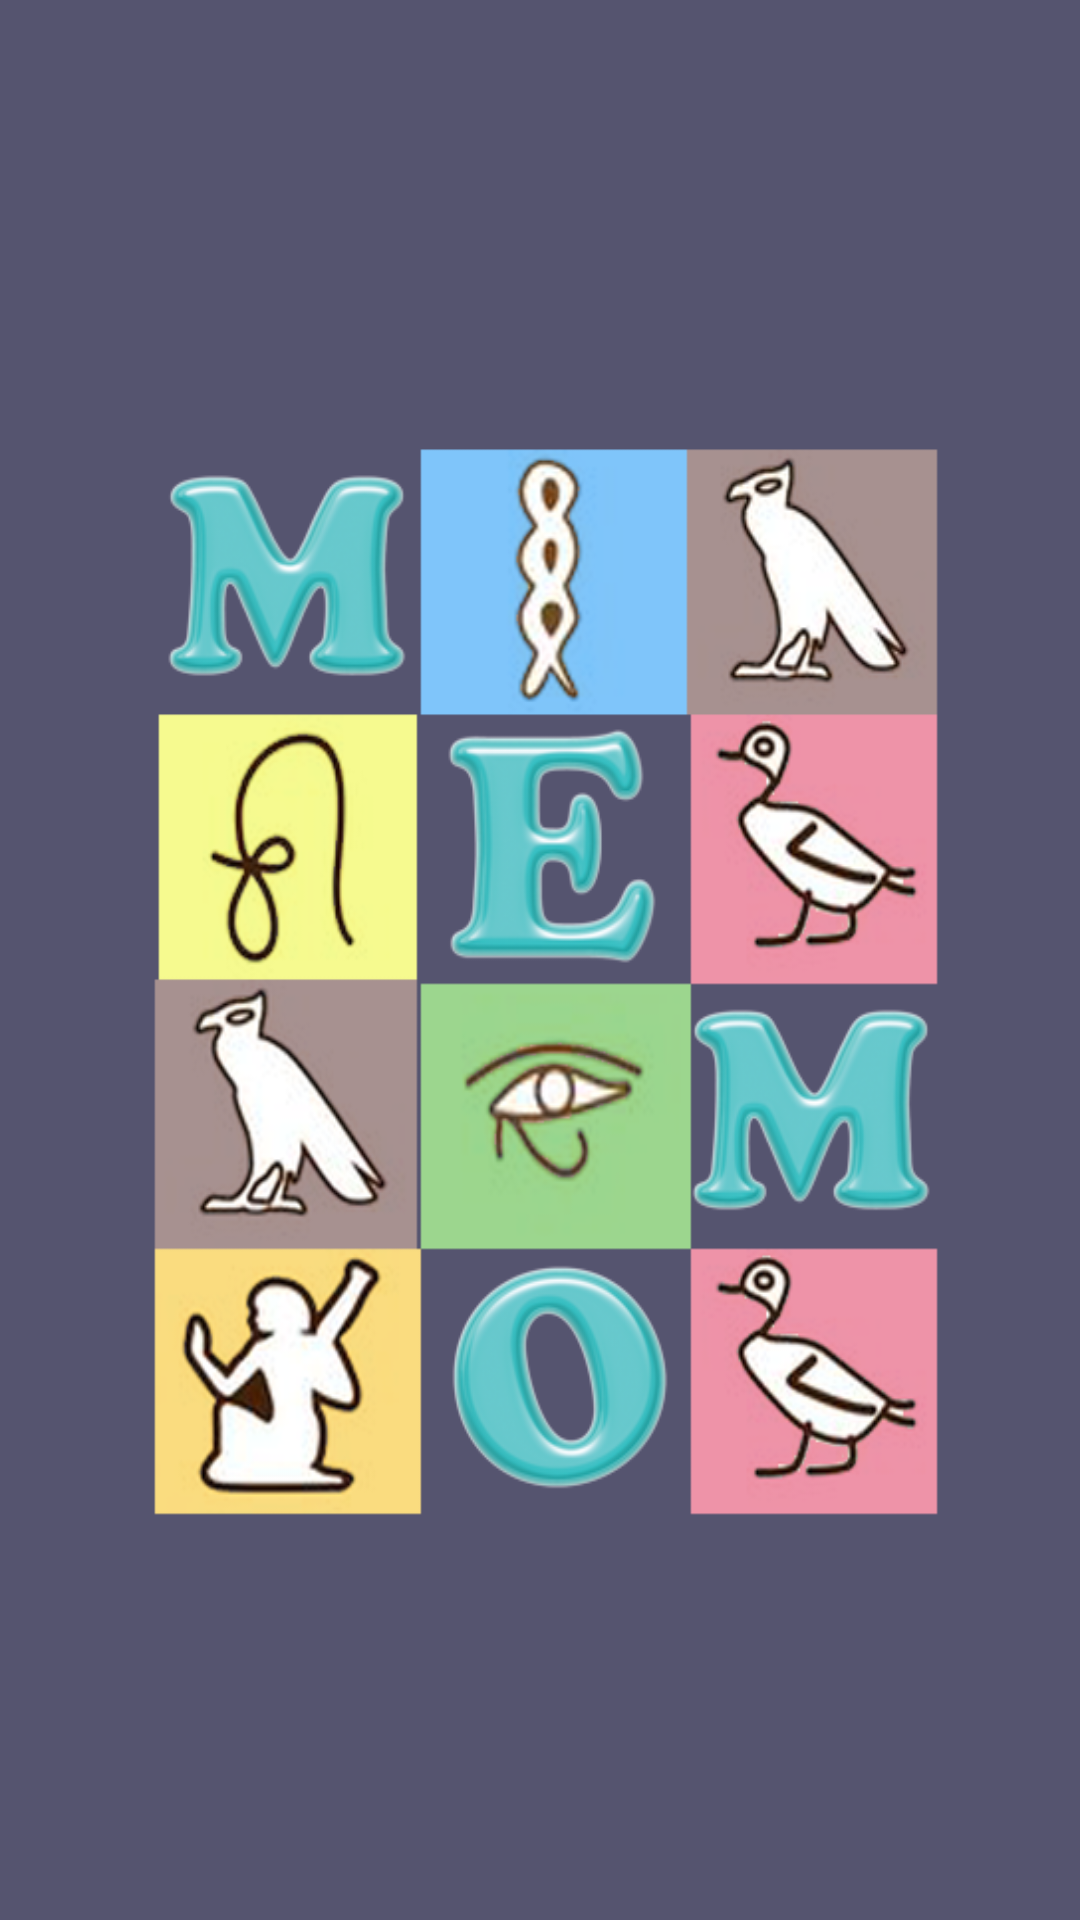

Here is an Android app screen rendered from its layout file. Give the layout XML and the strings, colors and styles it references.
<!-- AndroidManifest.xml: application theme AppTheme -->
<!-- res/layout/activity_splash.xml -->
<RelativeLayout xmlns:android="http://schemas.android.com/apk/res/android"
    xmlns:tools="http://schemas.android.com/tools"
    android:layout_width="match_parent"
    android:layout_height="match_parent"
    tools:context="com.adaradenis.tpfinalutn.SplashActivity">

    <ImageView
        android:layout_width="match_parent"
        android:layout_height="match_parent"
        android:contentDescription="@string/app_name"
        android:scaleType="fitXY"
        android:src="@drawable/splash_screen" />
</RelativeLayout>
<!-- resources referenced by this layout -->
<resources>
  <!-- drawable splash_screen: png bitmap (drawable, 220572 bytes) -->
  <string name="app_name">Memotest</string>
  <style name="AppTheme" parent="Theme.AppCompat.Light.DarkActionBar">
          
          <item name="colorPrimary">@color/colorPrimary</item>
          <item name="colorPrimaryDark">@color/colorPrimaryDark</item>
          <item name="colorAccent">@color/colorAccent</item>
      </style>
  <!-- not gathered from this repository: default colours our renderer supplied (Android Studio template values) -->
  <color name="colorPrimary">#FF6200EE</color>
  <color name="colorPrimaryDark">#FF3700B3</color>
  <color name="colorAccent">#FF03DAC5</color>
</resources>
